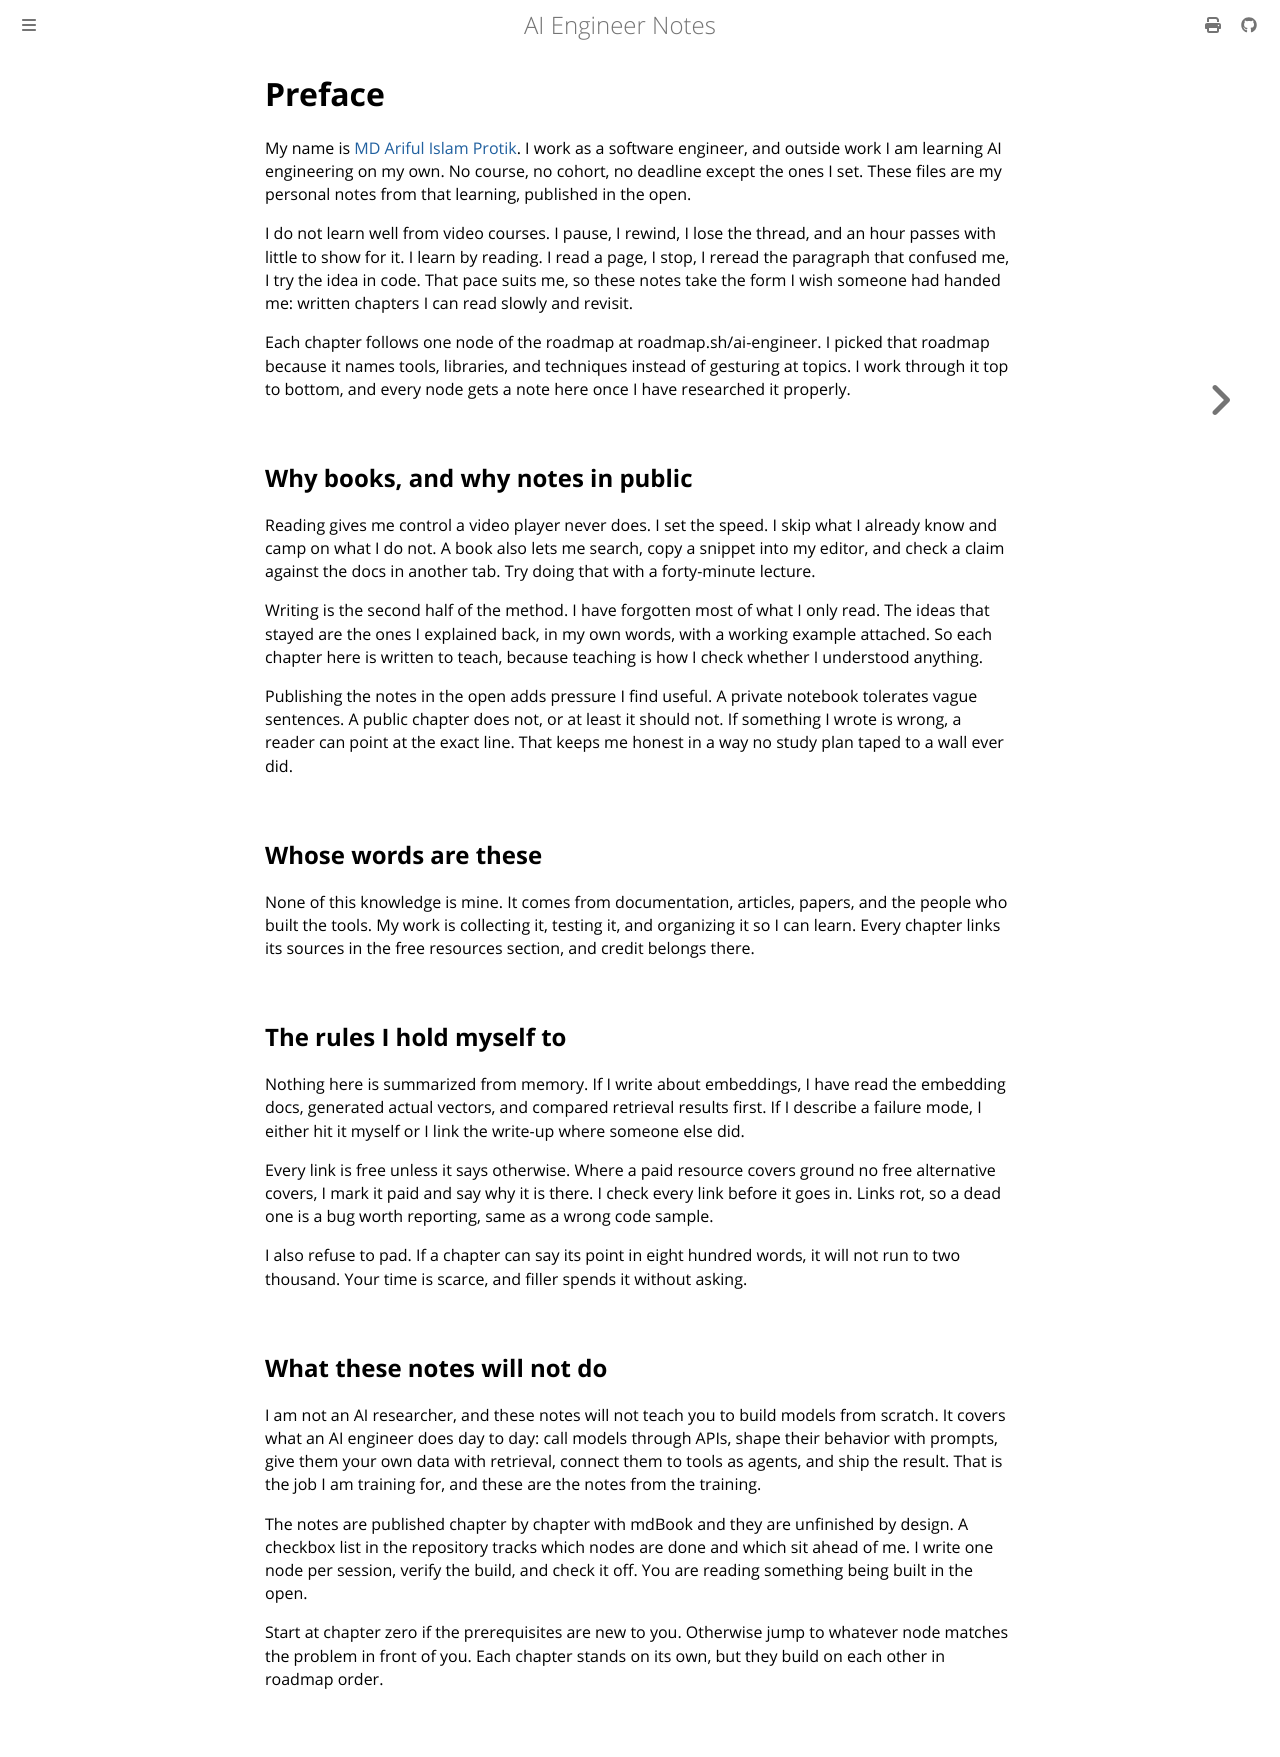

repository: ArifulProtik/ArifulProtik.github.io · page: preface.html · generator: mdbook

# Preface

My name is [MD Ariful Islam Protik](https://github.com/arifulprotik). I work as a software engineer, and outside work I am learning AI engineering on my own. No course, no cohort, no deadline except the ones I set. These files are my personal notes from that learning, published in the open.

I do not learn well from video courses. I pause, I rewind, I lose the thread, and an hour passes with little to show for it. I learn by reading. I read a page, I stop, I reread the paragraph that confused me, I try the idea in code. That pace suits me, so these notes take the form I wish someone had handed me: written chapters I can read slowly and revisit.

Each chapter follows one node of the roadmap at roadmap.sh/ai-engineer. I picked that roadmap because it names tools, libraries, and techniques instead of gesturing at topics. I work through it top to bottom, and every node gets a note here once I have researched it properly.

## Why books, and why notes in public

Reading gives me control a video player never does. I set the speed. I skip what I already know and camp on what I do not. A book also lets me search, copy a snippet into my editor, and check a claim against the docs in another tab. Try doing that with a forty-minute lecture.

Writing is the second half of the method. I have forgotten most of what I only read. The ideas that stayed are the ones I explained back, in my own words, with a working example attached. So each chapter here is written to teach, because teaching is how I check whether I understood anything.

Publishing the notes in the open adds pressure I find useful. A private notebook tolerates vague sentences. A public chapter does not, or at least it should not. If something I wrote is wrong, a reader can point at the exact line. That keeps me honest in a way no study plan taped to a wall ever did.

## Whose words are these

None of this knowledge is mine. It comes from documentation, articles, papers, and the people who built the tools. My work is collecting it, testing it, and organizing it so I can learn. Every chapter links its sources in the free resources section, and credit belongs there.

## The rules I hold myself to

Nothing here is summarized from memory. If I write about embeddings, I have read the embedding docs, generated actual vectors, and compared retrieval results first. If I describe a failure mode, I either hit it myself or I link the write-up where someone else did.

Every link is free unless it says otherwise. Where a paid resource covers ground no free alternative covers, I mark it paid and say why it is there. I check every link before it goes in. Links rot, so a dead one is a bug worth reporting, same as a wrong code sample.

I also refuse to pad. If a chapter can say its point in eight hundred words, it will not run to two thousand. Your time is scarce, and filler spends it without asking.

## What these notes will not do

I am not an AI researcher, and these notes will not teach you to build models from scratch. It covers what an AI engineer does day to day: call models through APIs, shape their behavior with prompts, give them your own data with retrieval, connect them to tools as agents, and ship the result. That is the job I am training for, and these are the notes from the training.

The notes are published chapter by chapter with mdBook and they are unfinished by design. A checkbox list in the repository tracks which nodes are done and which sit ahead of me. I write one node per session, verify the build, and check it off. You are reading something being built in the open.

Start at chapter zero if the prerequisites are new to you. Otherwise jump to whatever node matches the problem in front of you. Each chapter stands on its own, but they build on each other in roadmap order.
